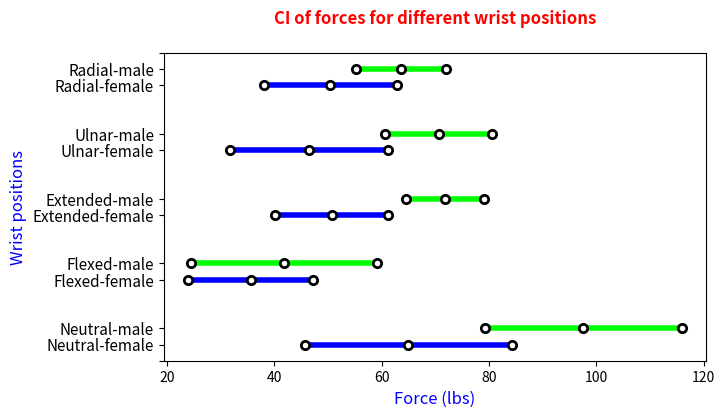

Reproduce this figure in Python.
import matplotlib.pyplot as plt
from matplotlib.gridspec import GridSpec

## Confidence Interval plot assuming not equal variance
fig = plt.figure(figsize=(7,4))

gs = GridSpec(1, 1, figure=fig)
ax = fig.add_subplot(gs[0, 0])

size=11 #font size
# Female
ax.plot([45.8, 65.0, 84.2], [1,1,1],'bo-',linewidth=4, markeredgecolor='k',
         markersize=6, markeredgewidth=2, markerfacecolor='w')

ax.plot([24.0,35.6,47.22], [3,3,3],'bo-',linewidth=4, markeredgecolor='k',
         markersize=6, markeredgewidth=2, markerfacecolor='w')

ax.plot([40.2,50.7,61.2], [5,5,5],'bo-',linewidth=4, markeredgecolor='k',
         markersize=6, markeredgewidth=2, markerfacecolor='w')

ax.plot([31.7,46.4,61.1], [7,7,7],'bo-',linewidth=4, markeredgecolor='k',
         markersize=6, markeredgewidth=2, markerfacecolor='w')


ax.plot([38.0,50.4,62.8], [9,9,9],'bo-',linewidth=4, markeredgecolor='k',
         markersize=6, markeredgewidth=2, markerfacecolor='w')

# Male
ax.plot([79.3,97.6,115.9], [1.5,1.5,1.5], color='lime', marker='o',
         linestyle='-', linewidth=4, markeredgecolor='k', markersize=6, markeredgewidth=2, markerfacecolor='w')

ax.plot([24.4,41.8,59.2], [3.5,3.5,3.5], color='lime', marker='o',
         linestyle='-', linewidth=4, markeredgecolor='k', markersize=6, markeredgewidth=2, markerfacecolor='w')


ax.plot([64.6,71.8,79.0], [5.5,5.5,5.5], color='lime', marker='o',
         linestyle='-', linewidth=4, markeredgecolor='k', markersize=6, markeredgewidth=2, markerfacecolor='w')

ax.plot([60.6,70.6,80.6], [7.5,7.5,7.5], color='lime', marker='o',
         linestyle='-', linewidth=4, markeredgecolor='k', markersize=6, markeredgewidth=2, markerfacecolor='w')

ax.plot([55.2,63.6,72.0], [9.5,9.5,9.5], color='lime', marker='o',
         linestyle='-', linewidth=4, markeredgecolor='k', markersize=6, markeredgewidth=2, markerfacecolor='w')

#Set x-label
ax.set_xlabel('Force (lbs)', fontsize=12, color='b')
#Set y-label
ax.set_ylabel('Wrist positions', fontsize=12, color='b')

# Set y-tick labels
ax.set_yticks( [0.5,1,1.5,3,3.5,5,5.5,7,7.5,9,9.5,10] )
ax.set_yticklabels(['','Neutral-female','Neutral-male','Flexed-female','Flexed-male','Extended-female',
                     'Extended-male','Ulnar-female','Ulnar-male','Radial-female','Radial-male',''], fontsize=11)
ax.set_title('CI of forces for different wrist positions\n', fontsize=12, fontweight='bold', color='r')
#ax.grid()
plt.show()
fig.savefig("Confidence Interval plot.png", dpi=300, bbox_inches='tight')
